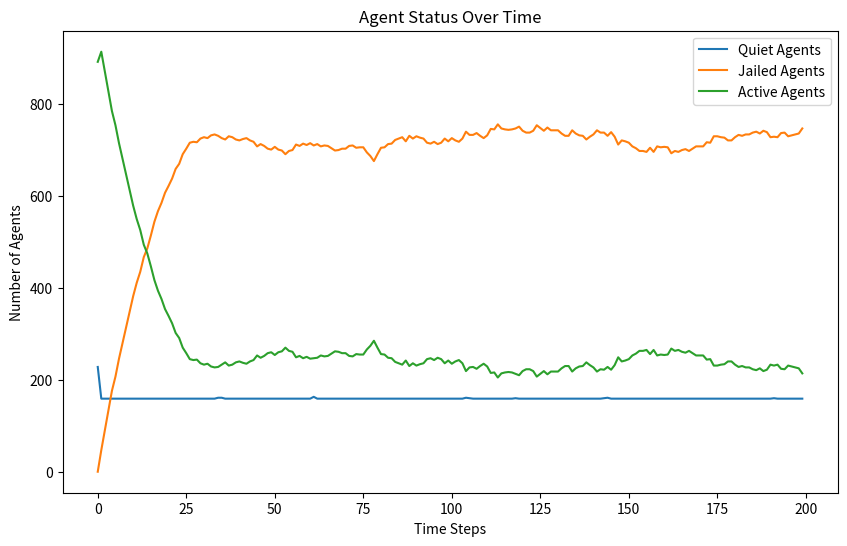

The script that saved this image:
import random
import math
import matplotlib.pyplot as plt
from enum import Enum


class EntityType(Enum):
    AGENT = 'Agent'
    COP = 'Cop'


class Turtle:
    def __init__(self, agent_id, type, vision, risk_aversion=None, hardship=None):
        self.agent_id = agent_id
        self.type = type
        self.vision = vision
        self.risk_aversion = risk_aversion
        self.hardship = hardship
        self.active = False
        self.jail_term = 0
        self.position = (None, None)

    def __repr__(self):
        return f"{self.type}{self.agent_id}"


class Model:
    def __init__(self, agent_density, cop_density, vision, k, gov_legitimacy, max_jail_term):
        if agent_density + cop_density > 100:
            raise ValueError("The sum of agent_density and cop_density should not exceed 100%")
        self.width = 40
        self.height = 40
        self.grid = [[None for _ in range(self.height)] for _ in range(self.width)]
        self.vision = vision
        self.k = k
        self.gov_legitimacy = gov_legitimacy
        self.max_jail_term = max_jail_term
        self.entities = []  # 统一存储所有实体
        self.total_cells = self.width * self.height
        self.neighborhoods = [[[] for _ in range(self.height)] for _ in range(self.width)]
        self.compute_neighborhoods()
        self.create_entities(int((agent_density / 100) * self.total_cells), int((cop_density / 100) * self.total_cells))
        self.data = {'quiet': [], 'jail': [], 'active': []}

    # Modification in v3:  consider the boundary condition
    def compute_neighborhoods(self):
        for x in range(self.width):
            for y in range(self.height):
                neighborhood = []
                for dx in range(-self.vision, self.vision + 1):
                    for dy in range(-self.vision, self.vision + 1):
                        # Check the distance to ensure it's within the vision radius
                        if dx ** 2 + dy ** 2 <= self.vision ** 2:
                            # Apply periodic boundary conditions
                            nx, ny = (x + dx) % self.width, (y + dy) % self.height
                            neighborhood.append((nx, ny))
                self.neighborhoods[x][y] = neighborhood

    def create_entities(self, num_agents, num_cops):
        for i in range(num_agents):
            agent = Turtle(i, EntityType.AGENT, self.vision, random.random(), random.random())
            self.place_entity_randomly(agent)
            self.entities.append(agent)
        for i in range(num_cops):
            cop = Turtle(num_agents + i, EntityType.COP, self.vision)
            self.place_entity_randomly(cop)
            self.entities.append(cop)

    def place_entity_randomly(self, entity):
        x, y = random.randint(0, self.width - 1), random.randint(0, self.height - 1)
        while self.grid[x][y] is not None:
            x, y = random.randint(0, self.width - 1), random.randint(0, self.height - 1)
        self.grid[x][y] = entity
        entity.position = (x, y)

    def step(self):
        quiet_count = jail_count = active_count = 0

        for entity in self.entities:
            if entity.jail_term > 0:
                entity.jail_term -= 1
                jail_count += 1
                continue

            self.move_agent(entity)
            if entity.type == EntityType.AGENT:
                self.determine_behavior(entity)
                if entity.active:
                    active_count += 1
                else:
                    quiet_count += 1
            elif entity.type == EntityType.COP:
                self.enforce(entity)

        self.data['quiet'].append(quiet_count)
        self.data['jail'].append(jail_count)
        self.data['active'].append(active_count)

    def move_agent(self, agent):
        if agent.jail_term > 0:
            return  # Jailed agents do not move
        x, y = agent.position
        self.grid[x][y] = None  # Remove agent from current position
        potential_positions = []
        # Use precomputed neighborhood
        neighborhood = self.neighborhoods[x][y]
        for nx, ny in neighborhood:
            target = self.grid[nx][ny]
            if target is None:
                potential_positions.append((nx, ny))
            elif isinstance(target, Turtle) and target.jail_term > 0:
                # Include positions with only jailed agents
                potential_positions.append((nx, ny))
        if potential_positions:
            new_position = random.choice(potential_positions)
            self.grid[new_position[0]][new_position[1]] = agent
            agent.position = new_position

    def determine_behavior(self, agent):
        x, y = agent.position
        grievance = agent.hardship * (1 - self.gov_legitimacy)
        arrest_probability = self.estimate_arrest_probability((x, y))
        if grievance - (agent.risk_aversion * arrest_probability) > 0.1:
            agent.active = True
        else:
            agent.active = False

    def estimate_arrest_probability(self, position):
        x, y = position
        cops_count = 0
        active_agents_count = 0
        neighborhood = self.neighborhoods[x][y]
        for nx, ny in neighborhood:
            cell = self.grid[nx][ny]
            if isinstance(cell, Turtle):
                if cell.type == EntityType.COP:
                    cops_count += 1
                elif cell.type == EntityType.AGENT and cell.active:
                    active_agents_count += 1
        arrest_prob = 1 - math.exp(-self.k * math.floor(cops_count / (active_agents_count + 1)))
        return arrest_prob

    # Modification: collect all active agents at first and then randomly select one to jail
    def enforce(self, cop):
        x, y = cop.position
        active_agents = []
        # Collect all active agents in the neighborhood
        for nx, ny in self.neighborhoods[x][y]:
            agent = self.grid[nx][ny]
            if isinstance(agent, Turtle) and agent.active:
                active_agents.append((agent, nx, ny))
        # Randomly select one active agent to arrest
        if active_agents:
            selected_agent, nx, ny = random.choice(active_agents)
            selected_agent.active = False
            selected_agent.jail_term = random.randint(0, self.max_jail_term)
            # Move cop to the position of the arrested agent
            self.grid[x][y] = None  # Remove cop from current position
            self.grid[nx][ny] = cop  # Move cop to new position
            cop.position = (nx, ny)


# 实例化并运行模型
AGENT_DENSITY = 70
COP_DENSITY = 3
VISION = 7
K = 2.3
GOV_LEGITIMACY = 0.3
MAX_JAIL_TERM = 30
model = Model(AGENT_DENSITY, COP_DENSITY, VISION, K, GOV_LEGITIMACY, MAX_JAIL_TERM)
for _ in range(200):
    model.step()

# 绘制结果
plt.figure(figsize=(10, 6))
plt.plot(model.data['quiet'], label='Quiet Agents')
plt.plot(model.data['jail'], label='Jailed Agents')
plt.plot(model.data['active'], label='Active Agents')
plt.xlabel('Time Steps')
plt.ylabel('Number of Agents')
plt.title('Agent Status Over Time')
plt.legend()
plt.show()


